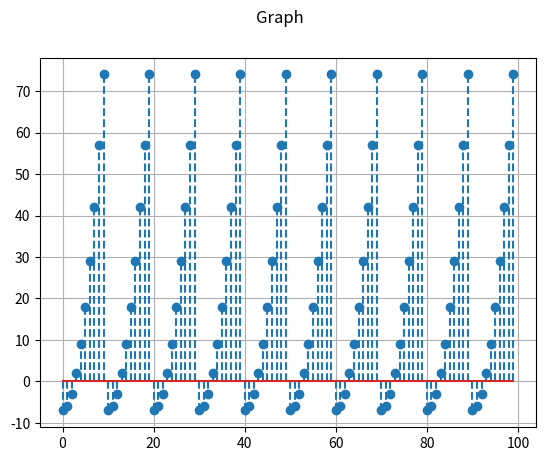

Here is the Python script that generated this plot:
import matplotlib.pyplot as plt

print ('')


a = list(range(100))

def Python(a):

    if a <= 9:
        
        D = (a**(2)-7)
        return D
    
    return Python(a-10)

first = []
second = []
for C in a:

    first.append(C)
    second.append(Python(C))
    
    
    
plt.stem(first, second, '--')
plt.grid()
plt.suptitle('Graph')
plt.show()
